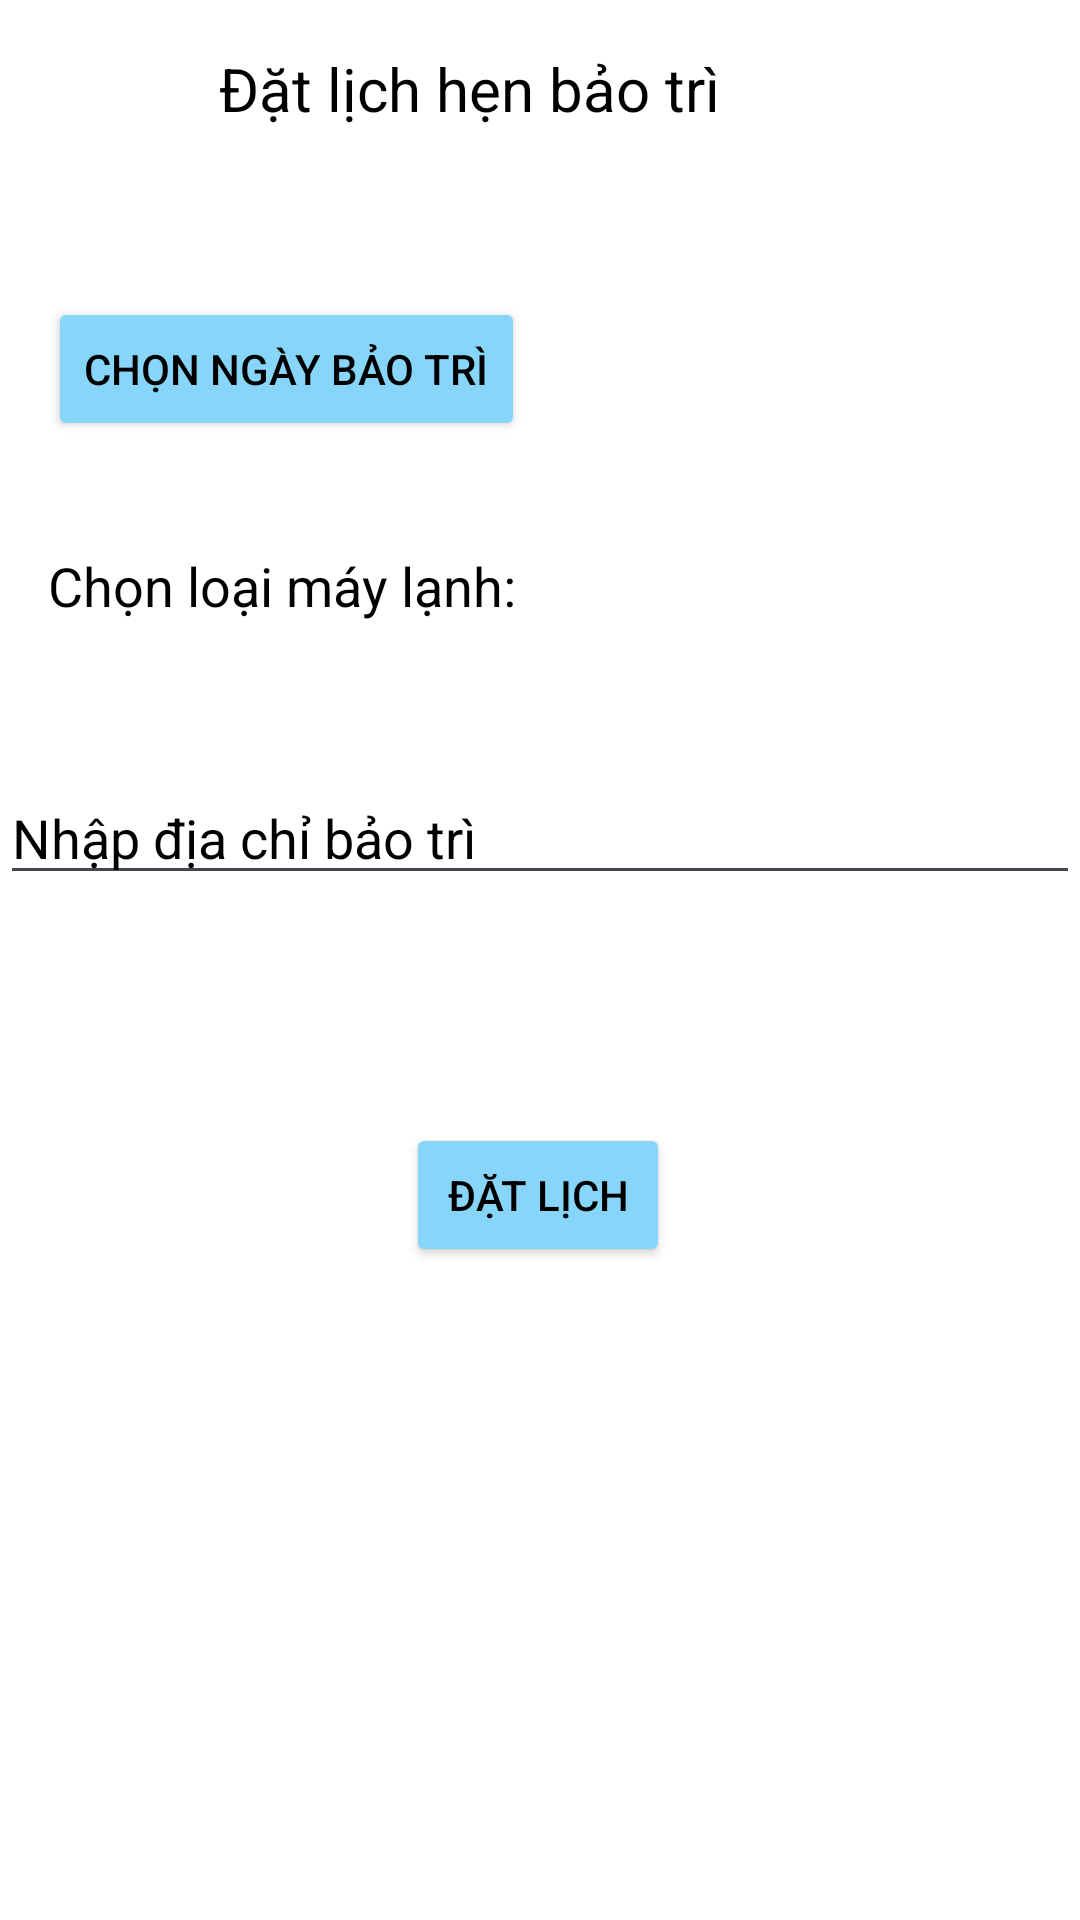

Android layout source for this screen:
<!-- AndroidManifest.xml: application theme Theme.Baotrimaylanh -->
<!-- res/layout/activity_dat_lich.xml -->
<?xml version="1.0" encoding="utf-8"?>
<androidx.constraintlayout.widget.ConstraintLayout xmlns:android="http://schemas.android.com/apk/res/android"
    xmlns:app="http://schemas.android.com/apk/res-auto"
    xmlns:tools="http://schemas.android.com/tools"
    android:id="@+id/main"
    android:layout_width="match_parent"
    android:layout_height="match_parent"
    android:background="@color/white"
    tools:context=".activity.customer.DatLichActivity">
    <ImageView
        android:id="@+id/imgBack"
        android:layout_width="wrap_content"
        android:layout_height="wrap_content"
        android:layout_marginStart="16dp"
        android:layout_marginTop="19dp"
        android:src="@drawable/back"
        app:layout_constraintStart_toStartOf="parent"
        app:layout_constraintTop_toTopOf="parent"></ImageView>

    <TextView
        android:id="@+id/textView6"
        android:layout_width="wrap_content"
        android:layout_height="wrap_content"
        android:layout_marginTop="16dp"
        android:layout_marginEnd="120dp"
        android:gravity="center"
        android:text="Đặt lịch hẹn bảo trì"
        android:textColor="@color/black"
        android:textSize="20dp"
        app:layout_constraintEnd_toEndOf="parent"
        app:layout_constraintTop_toTopOf="parent"></TextView>

    <Button
        android:id="@+id/btnNgay"
        android:layout_width="wrap_content"
        android:layout_height="wrap_content"
        android:layout_marginStart="16dp"
        android:layout_marginTop="56dp"
        android:backgroundTint="@color/mauxanh"
        android:text="Chọn ngày bảo trì"
        android:textColor="@color/black"
        app:layout_constraintStart_toStartOf="parent"
        app:layout_constraintTop_toBottomOf="@+id/textView6" />

    <TextView
        android:id="@+id/tvNgay"
        android:layout_width="wrap_content"
        android:layout_height="wrap_content"
        android:layout_marginTop="68dp"
        android:text="Ngày"
        android:textColor="@color/black"
        android:textSize="20dp"
        android:visibility="gone"
        app:layout_constraintEnd_toEndOf="parent"
        app:layout_constraintHorizontal_bias="0.404"
        app:layout_constraintStart_toEndOf="@+id/btnNgay"
        app:layout_constraintTop_toBottomOf="@+id/textView6"></TextView>

    <TextView
        android:id="@+id/textView7"
        android:layout_width="wrap_content"
        android:layout_height="wrap_content"
        android:layout_marginStart="16dp"
        android:layout_marginTop="36dp"
        android:text="Chọn loại máy lạnh:"
        android:textColor="@color/black"
        android:textSize="18dp"
        app:layout_constraintStart_toStartOf="parent"
        app:layout_constraintTop_toBottomOf="@+id/btnNgay"></TextView>

    <Spinner
        android:id="@+id/spinnerLoaiMayLanh"
        style="@style/CustomSpinnerStyle"
        android:layout_width="wrap_content"
        android:layout_height="30dp"
        android:layout_marginStart="32dp"
        android:backgroundTint="@color/mauxanh"
        android:layout_marginTop="36dp"
        android:popupBackground="@android:color/white"
        android:spinnerMode="dropdown"
        android:textAlignment="center"
        app:layout_constraintStart_toEndOf="@+id/textView7"
        app:layout_constraintTop_toBottomOf="@+id/btnNgay"></Spinner>

    <EditText
        android:id="@+id/edtDiaChi"
        android:layout_width="match_parent"
        android:layout_height="wrap_content"
        android:layout_marginTop="44dp"
        android:hint="Nhập địa chỉ bảo trì"
        android:textColor="@color/black"
        android:textColorHint="@color/black"
        app:layout_constraintEnd_toEndOf="parent"
        app:layout_constraintHorizontal_bias="0.0"
        app:layout_constraintStart_toStartOf="parent"
        app:layout_constraintTop_toBottomOf="@+id/spinnerLoaiMayLanh" />

    <Button
        android:id="@+id/btnDatLich"
        android:layout_width="wrap_content"
        android:layout_height="wrap_content"
        android:layout_marginTop="76dp"
        android:text="Đặt lịch"
        android:backgroundTint="@color/mauxanh"
        android:textColor="@color/black"
        app:layout_constraintEnd_toEndOf="parent"
        app:layout_constraintHorizontal_bias="0.498"
        app:layout_constraintStart_toStartOf="parent"
        app:layout_constraintTop_toBottomOf="@+id/edtDiaChi"></Button>


</androidx.constraintlayout.widget.ConstraintLayout>
<!-- resources referenced by this layout -->
<resources>
  <color name="black">#FF000000</color>
  <color name="mauxanh">#87D5F8</color>
  <color name="white">#FFFFFFFF</color>
  <style name="CustomSpinnerStyle" parent="Widget.AppCompat.Spinner">
      <item name="android:background">@color/white</item>
      <item name="android:textColor">@color/black</item>
      <item name="android:textSize">16sp</item>
      <item name="android:paddingStart">10dp</item>
      <item name="android:paddingEnd">10dp</item>
  </style>
  <style name="Theme.Baotrimaylanh" parent="Base.Theme.Baotrimaylanh" />
  <style name="Base.Theme.Baotrimaylanh" parent="Theme.Material3.DayNight.NoActionBar">
          
          
      </style>
</resources>
